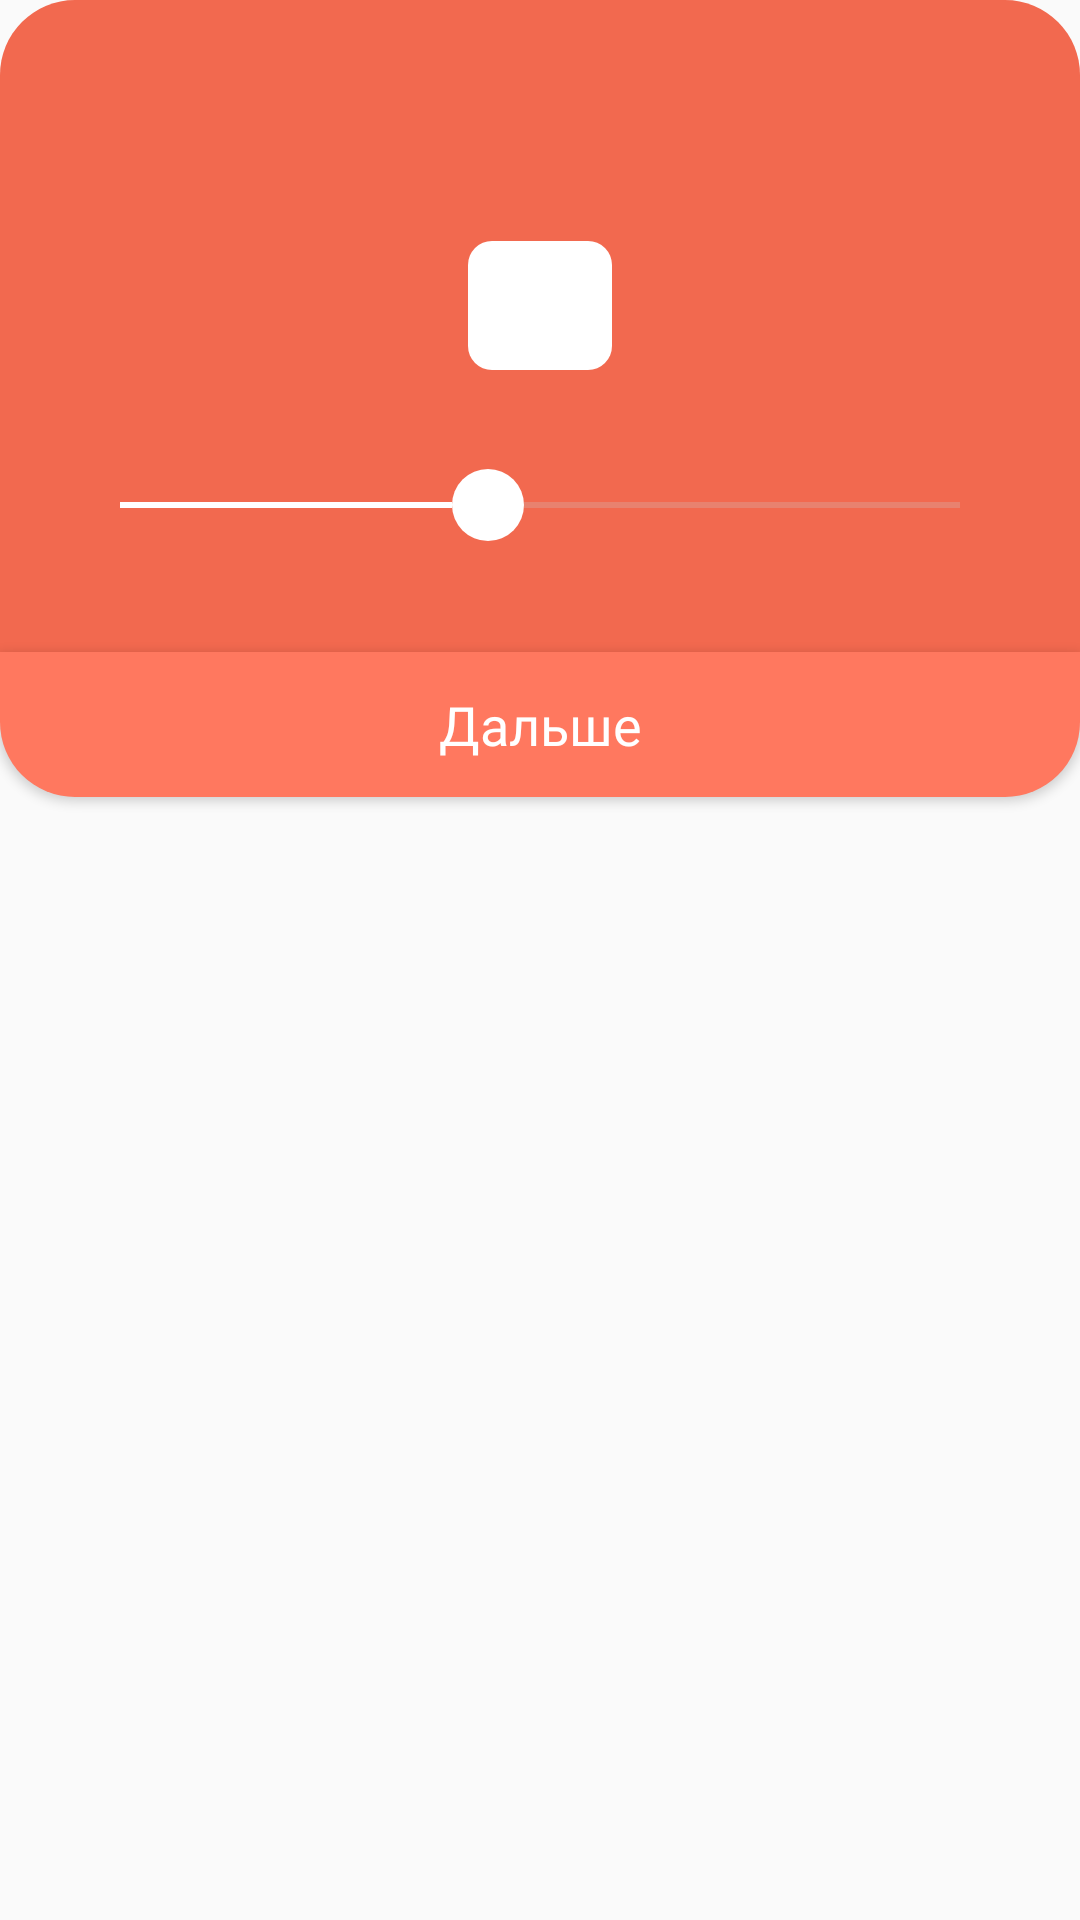

Write the Android layout XML for this screen, with the resource values it uses.
<!-- AndroidManifest.xml: application theme AppTheme -->
<!-- res/layout/fragment_slide_days.xml -->
<?xml version="1.0" encoding="utf-8"?>
<LinearLayout xmlns:android="http://schemas.android.com/apk/res/android"
        xmlns:tools="http://schemas.android.com/tools"
        android:layout_width="match_parent"
        android:layout_height="wrap_content"
        tools:context=".screens.quiz_asking.quiz_fragments.SlideQuizFragment"
        android:orientation="vertical">

    <LinearLayout
            android:layout_width="match_parent"
            android:layout_height="wrap_content"
            android:background="@drawable/bg_root_quiz_slider"
            android:orientation="vertical"
            android:layout_gravity="center"
            android:gravity="center">

    <TextView
            android:id="@+id/tvTitle"
            android:layout_width="match_parent"
            android:layout_height="wrap_content"
            android:textAlignment="center"
            tools:text="Насколько ДНИ ты любишь музеи?"
            android:textColor="#fff"
            android:textSize="24sp"
            android:fontFamily="@font/mont_bold"
            android:paddingTop="24dp"
            android:paddingBottom="24dp"
            android:paddingLeft="12dp"
            android:paddingRight="12dp"/>

        <TextView
                android:id="@+id/tvCloud"
                android:layout_width="wrap_content"
                android:layout_height="wrap_content"
                tools:text="7"
                android:background="@drawable/bg_cloud"
                android:paddingRight="24dp"
                android:paddingLeft="24dp"
                android:paddingTop="8dp"
                android:paddingBottom="8dp"
                android:layout_marginBottom="8dp"
                android:fontFamily="@font/mont_medi"
                android:textColor="#000"
                android:textSize="20sp"/>

        <SeekBar
                android:id="@+id/seekbar"
                android:layout_width="match_parent"
                android:layout_height="50dp"
                android:layout_marginLeft="24dp"
                android:layout_marginRight="24dp"
                android:layout_marginTop="12dp"
                android:max="16"
                android:progress="7"
                android:scrollbarSize="54sp"
                android:layout_marginBottom="24dp"
                android:thumb="@drawable/bg_big_thumb"/>

    </LinearLayout>
   <Button
           android:id="@+id/btnNext"
           android:layout_width="match_parent"
           android:layout_height="wrap_content"
           android:text="Дальше"
           android:padding="12dp"
           android:background="@drawable/bg_btn_quiz_slider"
           android:fontFamily="@font/mont_bold"
           android:textAllCaps="false"
           android:textColor="#fff"
           android:textSize="18sp"/>

</LinearLayout>
<!-- resources referenced by this layout -->
<resources>
  <!-- drawable bg_big_thumb (drawable) -->
  <?xml version="1.0" encoding="utf-8"?>
  <shape
          xmlns:android="http://schemas.android.com/apk/res/android"
          android:shape="oval"
          android:innerRadius="24dp"
          android:tint="#FFFFFF">
      <solid
              android:color="#FFFFFF" />
      <size
              android:width="24dp"
              android:height="24dp" />
  </shape>
  <!-- drawable bg_btn_quiz_slider (drawable) -->
  <?xml version="1.0" encoding="utf-8"?>
  <selector xmlns:android="http://schemas.android.com/apk/res/android">
  
      <item android:state_pressed="true">
  
          <shape android:shape="rectangle">
  
              <solid android:color="@color/colorAccent" />
              <corners android:bottomLeftRadius="25dp"
                  android:bottomRightRadius="25dp" />
  
          </shape>
  
      </item>
  
      <item>
  
          <shape android:shape="rectangle">
  
              <solid android:color="#FF785F" />
              <corners android:bottomLeftRadius="25dp"
                      android:bottomRightRadius="25dp" />
  
          </shape>
  
      </item>
  </selector>
  <!-- drawable bg_cloud (drawable) -->
  <?xml version="1.0" encoding="utf-8"?>
  <selector xmlns:android="http://schemas.android.com/apk/res/android">
  
      <item>
          <shape android:shape="rectangle">
              <solid android:color="#fff" />
              <corners android:radius="8dp" />
          </shape>
      </item>
  
  </selector>
  <!-- drawable bg_root_quiz_slider (drawable) -->
  <?xml version="1.0" encoding="utf-8"?>
  <selector xmlns:android="http://schemas.android.com/apk/res/android">
  
      <item>
  
          <shape android:shape="rectangle">
  
              <solid android:color="@color/colorAccent" />
              <corners android:topLeftRadius="25dp"
                      android:topRightRadius="25dp" />
  
          </shape>
  
      </item>
  </selector>
  <style name="AppTheme" parent="Theme.AppCompat.Light.NoActionBar">
          
          <item name="colorPrimary">@color/colorPrimary</item>
          <item name="colorPrimaryDark">@color/colorPrimaryDark</item>
          <item name="colorAccent">@color/colorAccent</item>
  
          <item name="android:windowDrawsSystemBarBackgrounds">true</item>
          <item name="android:statusBarColor">@android:color/transparent</item>
          <item name="android:windowLightStatusBar">true</item>
  
          
          <item name="android:colorControlActivated">#FFFFFF</item>
          <item name="android:colorControlNormal">#C9C9C9</item>
      </style>
  <color name="colorAccent">#F2694F</color>
  <color name="colorPrimary">#FFFFFF</color>
  <color name="colorPrimaryDark">#FFFFff</color>
</resources>
